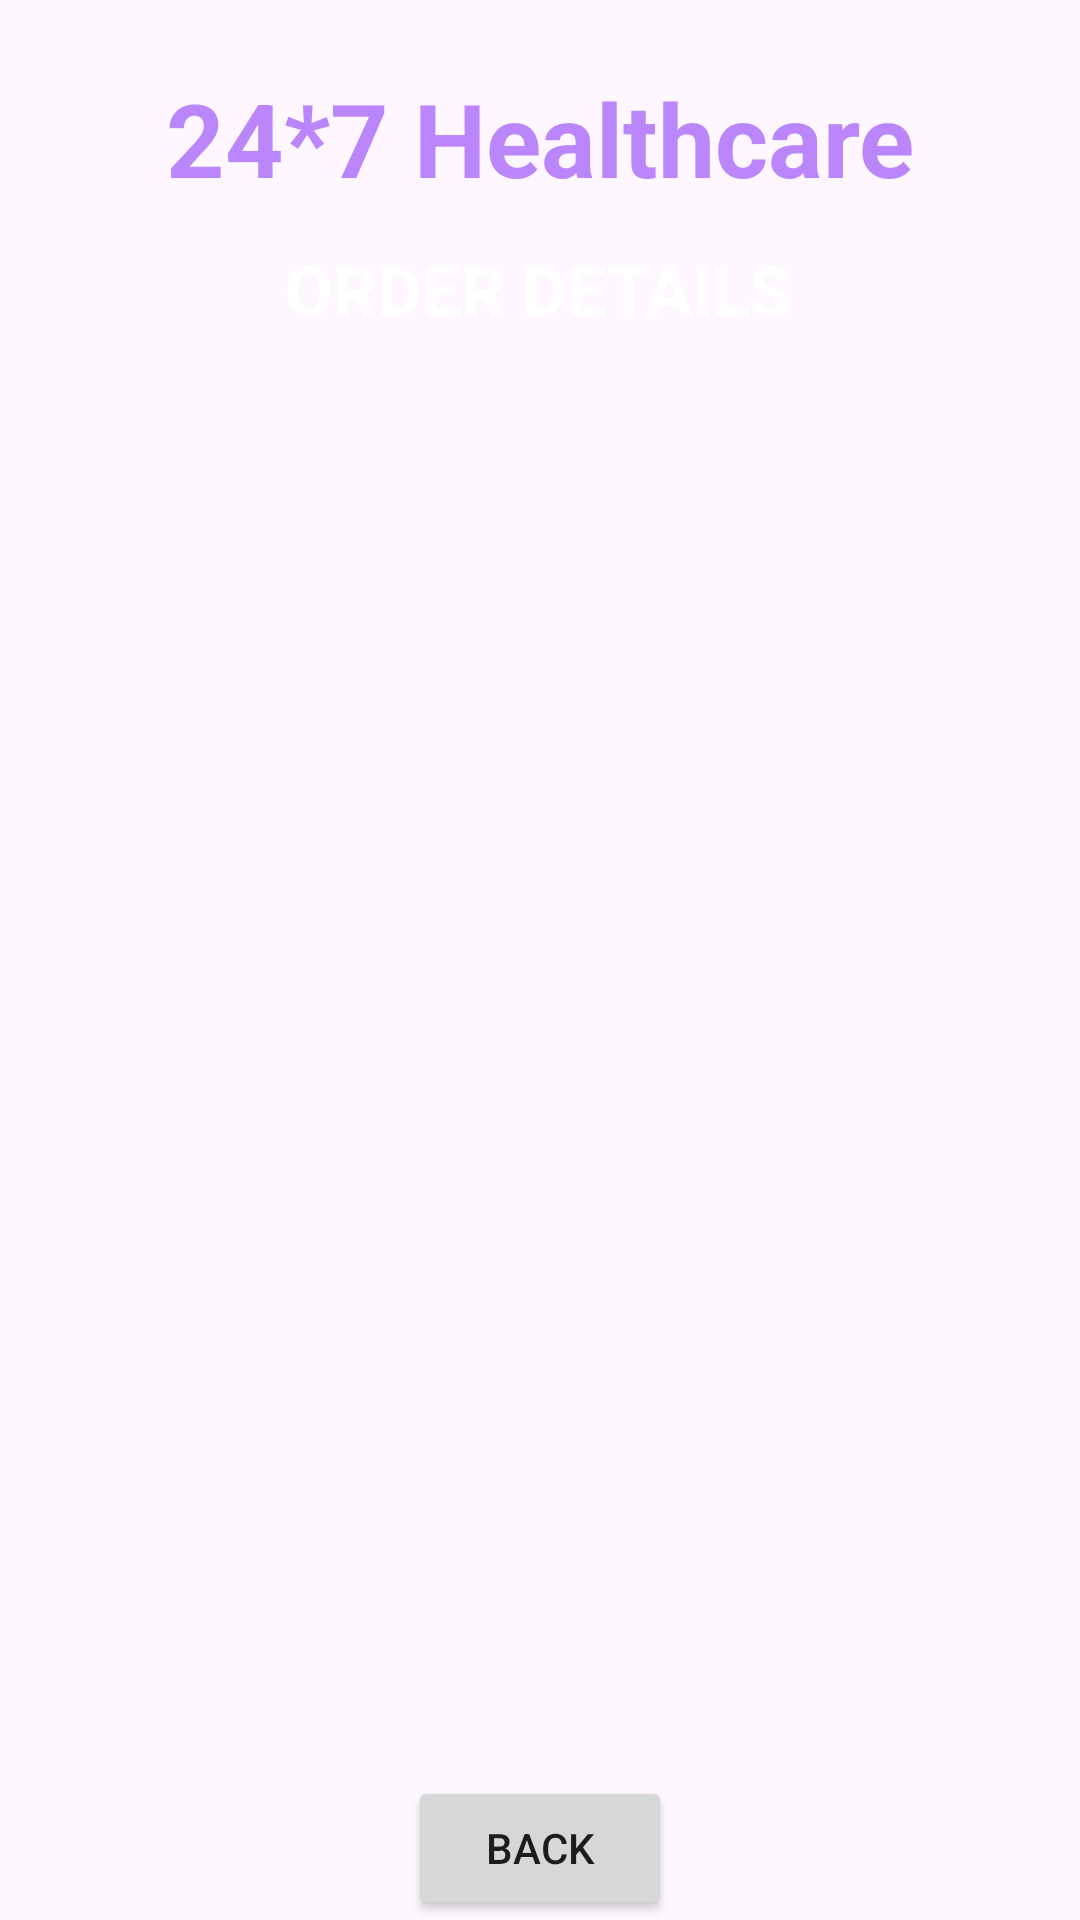

Produce the Android XML layout that renders to this screen, including the resource entries it uses.
<!-- AndroidManifest.xml: application theme Theme.CabinetMedicale -->
<!-- res/layout/activity_order_details.xml -->
<?xml version="1.0" encoding="utf-8"?>
<androidx.constraintlayout.widget.ConstraintLayout xmlns:android="http://schemas.android.com/apk/res/android"
    xmlns:app="http://schemas.android.com/apk/res-auto"
    xmlns:tools="http://schemas.android.com/tools"
    android:layout_width="match_parent"
    android:layout_height="match_parent"
    android:background="@drawable/back1"
    tools:context=".OrderDetailsActivity">

    <TextView
        android:id="@+id/textViewODName"
        android:layout_width="wrap_content"
        android:layout_height="wrap_content"
        android:text="24*7 Healthcare"
        android:textColor="@color/purple_200"
        android:textSize="34sp"
        android:textStyle="bold"
        app:layout_constraintBottom_toBottomOf="parent"
        app:layout_constraintEnd_toEndOf="parent"
        app:layout_constraintStart_toStartOf="parent"
        app:layout_constraintTop_toTopOf="parent"
        app:layout_constraintVertical_bias="0.039" />

    <TextView
        android:id="@+id/textViewODTitle"
        android:layout_width="wrap_content"
        android:layout_height="wrap_content"
        android:text="ORDER DETAILS"
        android:textColor="@color/colorWhite"
        android:textSize="23sp"
        android:textStyle="bold"
        app:layout_constraintBottom_toBottomOf="parent"
        app:layout_constraintEnd_toEndOf="parent"
        app:layout_constraintHorizontal_bias="0.497"
        app:layout_constraintStart_toStartOf="parent"
        app:layout_constraintTop_toBottomOf="@+id/textViewODName"
        app:layout_constraintVertical_bias="0.023" />

    <ListView
        android:id="@+id/listViewOD"
        android:layout_width="344dp"
        android:layout_height="523dp"
        android:layout_marginStart="-40dp"
        android:layout_marginTop="12dp"
        android:layout_marginEnd="-40dp"
        app:layout_constraintEnd_toEndOf="parent"
        app:layout_constraintStart_toStartOf="parent"
        app:layout_constraintTop_toBottomOf="@+id/textViewODTitle" />

    <Button
        android:id="@+id/buttonODBack"
        android:layout_width="wrap_content"
        android:layout_height="wrap_content"
        android:text="Back"
        app:layout_constraintBottom_toBottomOf="parent"
        app:layout_constraintEnd_toEndOf="parent"
        app:layout_constraintStart_toStartOf="parent" />


</androidx.constraintlayout.widget.ConstraintLayout>
<!-- resources referenced by this layout -->
<resources>
  <color name="colorWhite">#FFFFFF</color>
  <color name="purple_200">#FFBB86FC</color>
  <style name="Theme.CabinetMedicale" parent="Base.Theme.CabinetMedicale" />
  <style name="Base.Theme.CabinetMedicale" parent="Theme.Material3.DayNight.NoActionBar">
          
          
      </style>
</resources>
